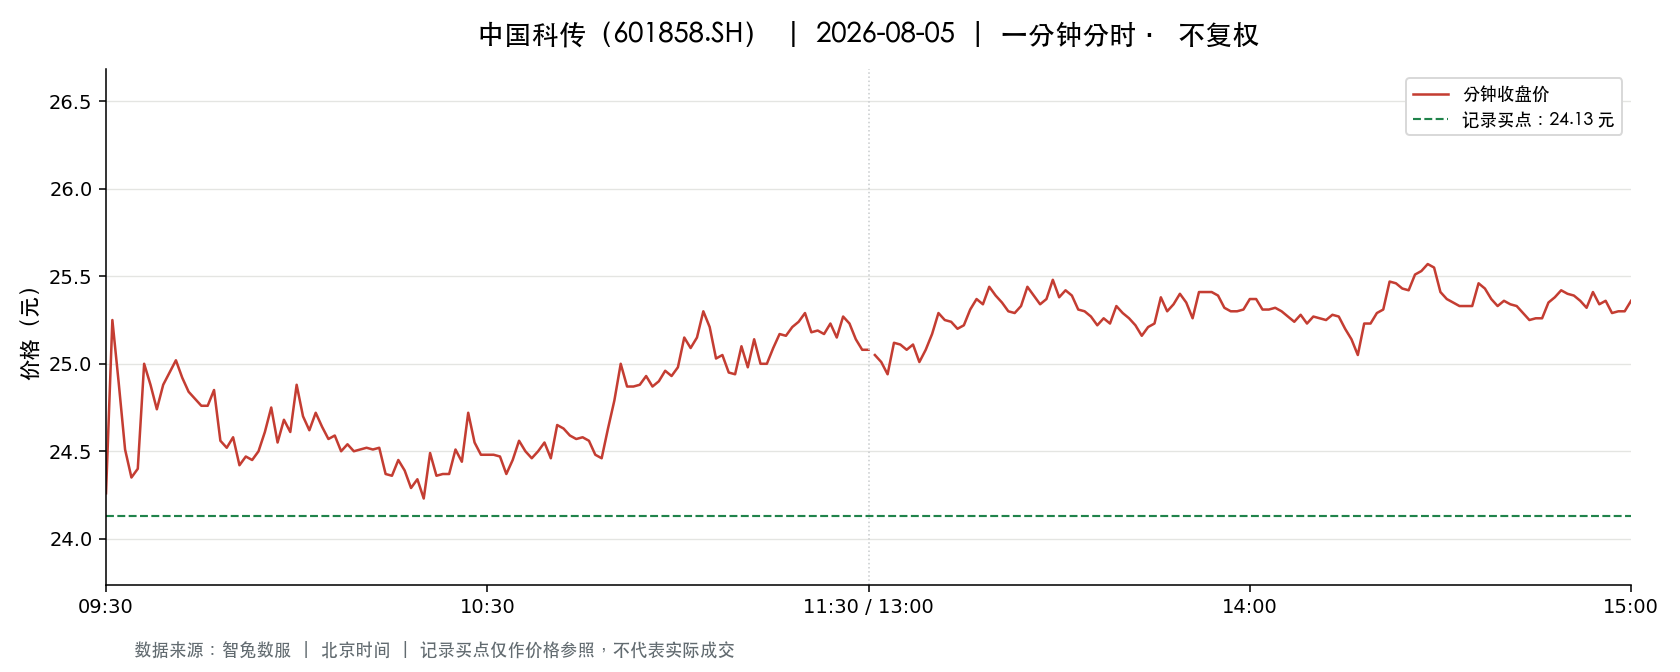

Data behind this chart, as committed beside it:
t, o, h, l, c, v, a, pc, sf
2026-08-05 09:30:00, 24.26, 24.26, 24.26, 24.26, 8924, 21649624, 23.94, 0.0
2026-08-05 09:31:00, 24.48, 25.25, 24.18, 25.25, 15554, 38419690, 24.26, 0.0
2026-08-05 09:32:00, 25.25, 25.4, 24.58, 24.89, 22433, 56022335, 25.25, 0.0
2026-08-05 09:33:00, 24.97, 24.97, 24.51, 24.51, 10545, 26087399, 24.89, 0.0
2026-08-05 09:34:00, 24.5, 24.5, 24.29, 24.35, 9866, 24087451, 24.51, 0.0
2026-08-05 09:35:00, 24.33, 24.4, 23.94, 24.4, 16286, 39304086, 24.35, 0.0
2026-08-05 09:36:00, 24.5, 25.0, 24.5, 25.0, 11911, 29597750, 24.4, 0.0
2026-08-05 09:37:00, 25.0, 25.0, 24.72, 24.88, 7238, 18002117, 25.0, 0.0
2026-08-05 09:38:00, 24.79, 24.79, 24.6, 24.74, 5770, 14242555, 24.88, 0.0
2026-08-05 09:39:00, 24.77, 24.9, 24.77, 24.88, 4562, 11326874, 24.74, 0.0
2026-08-05 09:40:00, 24.91, 24.98, 24.88, 24.95, 3533, 8803824, 24.88, 0.0
2026-08-05 09:41:00, 24.97, 25.1, 24.93, 25.02, 7000, 17504827, 24.95, 0.0
2026-08-05 09:42:00, 25.02, 25.02, 24.89, 24.92, 3175, 7924943, 25.02, 0.0
2026-08-05 09:43:00, 24.89, 24.91, 24.81, 24.84, 2268, 5636770, 24.92, 0.0
2026-08-05 09:44:00, 24.81, 24.81, 24.75, 24.8, 2809, 6963129, 24.84, 0.0
2026-08-05 09:45:00, 24.83, 24.89, 24.76, 24.76, 2722, 6762403, 24.8, 0.0
2026-08-05 09:46:00, 24.73, 24.87, 24.73, 24.76, 2220, 5503496, 24.76, 0.0
2026-08-05 09:47:00, 24.78, 24.88, 24.76, 24.85, 3306, 8209241, 24.76, 0.0
2026-08-05 09:48:00, 24.81, 24.81, 24.56, 24.56, 2458, 6072095, 24.85, 0.0
2026-08-05 09:49:00, 24.53, 24.53, 24.3, 24.52, 8185, 19985981, 24.56, 0.0
2026-08-05 09:50:00, 24.54, 24.68, 24.53, 24.58, 3734, 9173091, 24.52, 0.0
2026-08-05 09:51:00, 24.55, 24.55, 24.34, 24.42, 5120, 12502260, 24.58, 0.0
2026-08-05 09:52:00, 24.4, 24.47, 24.35, 24.47, 4428, 10805716, 24.42, 0.0
2026-08-05 09:53:00, 24.43, 24.46, 24.38, 24.45, 3885, 9486174, 24.47, 0.0
2026-08-05 09:54:00, 24.45, 24.51, 24.44, 24.5, 2013, 4928630, 24.45, 0.0
2026-08-05 09:55:00, 24.48, 24.65, 24.46, 24.61, 2044, 5017573, 24.5, 0.0
2026-08-05 09:56:00, 24.64, 24.77, 24.63, 24.75, 2108, 5204936, 24.61, 0.0
2026-08-05 09:57:00, 24.72, 24.72, 24.54, 24.55, 2155, 5308199, 24.75, 0.0
2026-08-05 09:58:00, 24.52, 24.68, 24.52, 24.68, 2431, 5981343, 24.55, 0.0
2026-08-05 09:59:00, 24.68, 24.68, 24.61, 24.61, 1498, 3691651, 24.68, 0.0
2026-08-05 10:00:00, 24.69, 24.88, 24.66, 24.88, 3297, 8166100, 24.61, 0.0
2026-08-05 10:01:00, 24.84, 24.84, 24.69, 24.7, 990.0, 2449026, 24.88, 0.0
2026-08-05 10:02:00, 24.68, 24.69, 24.61, 24.62, 1183, 2917588, 24.7, 0.0
2026-08-05 10:03:00, 24.6, 24.74, 24.57, 24.72, 1668, 4114242, 24.62, 0.0
2026-08-05 10:04:00, 24.67, 24.67, 24.62, 24.64, 530.0, 1306022, 24.72, 0.0
2026-08-05 10:05:00, 24.63, 24.63, 24.56, 24.57, 1175, 2889289, 24.64, 0.0
2026-08-05 10:06:00, 24.56, 24.64, 24.56, 24.59, 2380, 5849497, 24.57, 0.0
2026-08-05 10:07:00, 24.57, 24.57, 24.5, 24.5, 707.0, 1734418, 24.59, 0.0
2026-08-05 10:08:00, 24.51, 24.56, 24.5, 24.54, 1127, 2763532, 24.5, 0.0
2026-08-05 10:09:00, 24.5, 24.54, 24.5, 24.5, 888.0, 2177256, 24.54, 0.0
2026-08-05 10:10:00, 24.51, 24.53, 24.49, 24.51, 1218, 2984544, 24.5, 0.0
2026-08-05 10:11:00, 24.5, 24.54, 24.48, 24.52, 918.0, 2250481, 24.51, 0.0
2026-08-05 10:12:00, 24.49, 24.54, 24.49, 24.51, 1142, 2798629, 24.52, 0.0
2026-08-05 10:13:00, 24.48, 24.52, 24.41, 24.52, 2379, 5816752, 24.51, 0.0
2026-08-05 10:14:00, 24.48, 24.48, 24.31, 24.37, 2559, 6239937, 24.52, 0.0
2026-08-05 10:15:00, 24.37, 24.41, 24.33, 24.36, 3011, 7331388, 24.37, 0.0
2026-08-05 10:16:00, 24.34, 24.46, 24.34, 24.45, 2542, 6198047, 24.36, 0.0
2026-08-05 10:17:00, 24.46, 24.46, 24.39, 24.39, 608.0, 1485430, 24.45, 0.0
2026-08-05 10:18:00, 24.37, 24.37, 24.29, 24.29, 1424, 3464954, 24.39, 0.0
2026-08-05 10:19:00, 24.27, 24.39, 24.26, 24.34, 3819, 9275308, 24.29, 0.0
2026-08-05 10:20:00, 24.3, 24.3, 24.2, 24.23, 2293, 5558275, 24.34, 0.0
2026-08-05 10:21:00, 24.22, 24.5, 24.22, 24.49, 4348, 10554304, 24.23, 0.0
2026-08-05 10:22:00, 24.45, 24.45, 24.32, 24.36, 792.0, 1928777, 24.49, 0.0
2026-08-05 10:23:00, 24.39, 24.41, 24.35, 24.37, 862.0, 2101691, 24.36, 0.0
2026-08-05 10:24:00, 24.34, 24.37, 24.3, 24.37, 1165, 2834586, 24.37, 0.0
2026-08-05 10:25:00, 24.33, 24.52, 24.32, 24.51, 1895, 4627329, 24.37, 0.0
2026-08-05 10:26:00, 24.49, 24.49, 24.44, 24.44, 456.0, 1116157, 24.51, 0.0
2026-08-05 10:27:00, 24.43, 24.78, 24.4, 24.72, 2582, 6348849, 24.44, 0.0
2026-08-05 10:28:00, 24.67, 24.67, 24.55, 24.55, 1009, 2487916, 24.72, 0.0
2026-08-05 10:29:00, 24.51, 24.56, 24.48, 24.48, 655.0, 1606293, 24.55, 0.0
... 181 more rows
